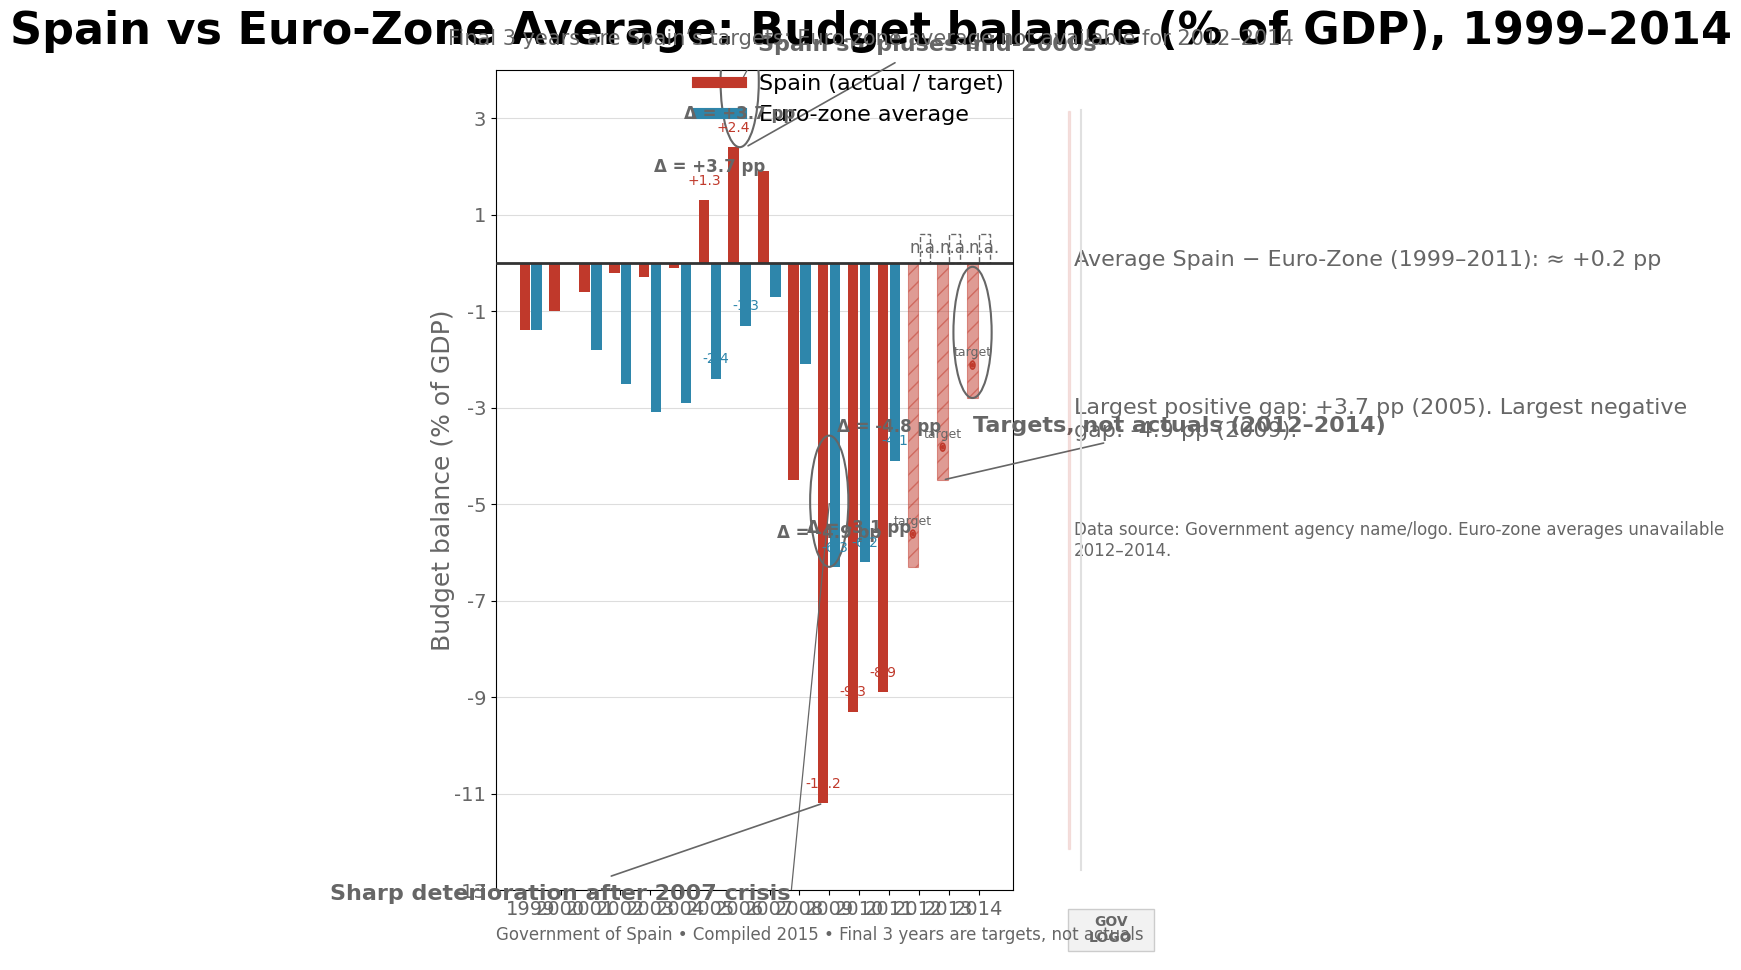

Here is the Python script that generated this plot: (Note: this script raises an exception after producing the figure.)
import numpy as np
import matplotlib.pyplot as plt
from matplotlib import patches
from matplotlib.lines import Line2D

# Data setup
years = np.array([1999,2000,2001,2002,2003,2004,2005,2006,2007,2008,2009,2010,2011,2012,2013,2014])
spain = np.array([-1.4, -1.0, -0.6, -0.2, -0.3, -0.1, 1.3, 2.4, 1.9, -4.5, -11.2, -9.3, -8.9, -6.3, -4.5, -2.8])
# Use np.nan for unavailable euro-zone averages (2012-2014)
euro_zone = np.array([-1.4, 0.0, -1.8, -2.5, -3.1, -2.9, -2.4, -1.3, -0.7, -2.1, -6.3, -6.2, -4.1, np.nan, np.nan, np.nan])

# Highlight years (for Δ labels and annotations)
delta_years = [2005, 2006, 2009, 2010, 2011]
annotation_points = {
    2006: {"text": "Spain surpluses mid-2000s", "xy_year": 2006},
    2009: {"text": "Sharp deterioration after 2007 crisis", "xy_year": 2009},
    2013: {"text": "Targets, not actuals (2012–2014)", "xy_year": 2013}
}
circle_years = [2006, 2009, 2014]  # add halos on these years

# Colors and style
color_spain = "#C0392B"   # deep red
color_ez = "#2E86AB"      # teal/blue
neutral_gray = "#666666"
bg_color = "white"

# Figure: portrait 3:4 aspect ratio. Use inches such that DPI*size ~ 900x1200, but figsize in inches suffices.
fig = plt.figure(figsize=(7.5, 10))  # approx 900x1200 px at 120 dpi
# Use GridSpec to create main chart and right-side summary box
gs = fig.add_gridspec(nrows=1, ncols=12, left=0.06, right=0.98, top=0.92, bottom=0.10, wspace=0.02)
ax = fig.add_subplot(gs[:, :9])   # main plotting area (larger)
side_ax = fig.add_subplot(gs[:, 10:12])  # summary box area (narrow)
side_ax.axis("off")

# Font settings
title_fontsize = 32
subtitle_fontsize = 15
axis_label_fontsize = 18
tick_fontsize = 14
annotation_fontsize = 16
summary_fontsize = 16
metadata_fontsize = 12
legend_fontsize = 16

plt.rcParams['font.family'] = 'sans-serif'
plt.rcParams['font.sans-serif'] = ['Arial', 'DejaVu Sans', 'Liberation Sans', 'Helvetica']

# X positions for grouped bars
x = np.arange(len(years))
group_width = 0.8
bar_width = 0.35  # approx 35-40% of group width
inter_gap = 0.05

left_positions = x - (bar_width/2 + inter_gap/2)
right_positions = x + (bar_width/2 + inter_gap/2)

# Draw bars: Spain left, Euro-zone right. For target years (2012-2014), Spain bars are semi-transparent + hatch
target_years = [2012, 2013, 2014]
is_target = np.isin(years, target_years)

# Plot Spain bars
sp_bars = ax.bar(left_positions, spain, width=bar_width, color=color_spain,
                 label="Spain (actual / target)", linewidth=0, zorder=3)
# Apply styling for target bars: reduced opacity and hatch
for i, rect in enumerate(sp_bars):
    if is_target[i]:
        rect.set_alpha(0.5)
        rect.set_hatch("//")
        rect.set_edgecolor(color_spain)
        rect.set_linewidth(0.8)

# Plot Euro-zone bars, handling NA values: where NA, draw an outlined placeholder and annotate "n.a."
ez_bars = []
for i, val in enumerate(euro_zone):
    xpos = right_positions[i]
    if np.isnan(val):
        # Draw an outlined placeholder rectangle at zero height with a dashed border to indicate missing data
        placeholder_height = 0.6  # small visible box to show placeholder (in % GDP units)
        # Place the placeholder at a small positive height above zero to avoid covering zero line
        rect = patches.Rectangle((xpos - bar_width/2, 0.0), bar_width, placeholder_height,
                                 linewidth=1.0, edgecolor=neutral_gray, facecolor='none',
                                 linestyle='dashed', zorder=2)
        ax.add_patch(rect)
        # Add "n.a." label centered
        ax.text(xpos, placeholder_height/2, "n.a.", ha='center', va='center', color=neutral_gray, fontsize=12)
    else:
        rects = ax.bar(xpos, val, width=bar_width, color=color_ez, label="Euro‑zone average", linewidth=0, zorder=2)
        ez_bars.append(rects[0])

# Zero line emphasized
ax.axhline(0, color='#333333', linewidth=2.0, zorder=4)

# Gridlines: horizontal only
# Choose y-limits based on data
min_y = min(np.nanmin(spain), np.nanmin(euro_zone[np.isfinite(euro_zone)]))
max_y = max(np.nanmax(spain), np.nanmax(euro_zone[np.isfinite(euro_zone)]))
# Add some padding
y_pad = max(1.5, (max_y - min_y) * 0.1)
ylim_low = np.floor(min_y - y_pad)
ylim_high = np.ceil(max_y + y_pad)
ax.set_ylim(ylim_low, ylim_high)

# Choose y-ticks every 2 or 5 depending on range
yrange = ylim_high - ylim_low
if yrange <= 20:
    y_step = 2
else:
    y_step = 5
yticks = np.arange(ylim_low, ylim_high + 1, y_step)
ax.set_yticks(yticks)
ax.set_yticklabels([f"{y:g}" for y in yticks], fontsize=tick_fontsize, color=neutral_gray)
ax.grid(axis='y', color='#DDDDDD', linewidth=0.8, zorder=0)
# Subtler grid (make zero line already emphasized)
ax.set_axisbelow(True)

# X-axis labels: years every 1 year but rotate if crowded
ax.set_xticks(x)
# Label every year, but if overlap, reduce rotation
ax.set_xticklabels([str(int(y)) for y in years], fontsize=tick_fontsize, rotation=0, color=neutral_gray)

# Axis label
ax.set_ylabel("Budget balance (% of GDP)", fontsize=axis_label_fontsize, color=neutral_gray)
ax.yaxis.set_label_coords(-0.08, 0.5)  # shift left slightly

# Title and subtitle
fig.suptitle("Spain vs Euro‑Zone Average: Budget balance (% of GDP), 1999–2014",
             fontsize=title_fontsize, fontweight='bold', x=0.56, y=0.98, ha='center')
fig.text(0.56, 0.945, "Final 3 years are Spain’s targets; Euro‑zone average not available for 2012–2014",
         ha='center', fontsize=subtitle_fontsize, color=neutral_gray)

# Legend: custom to avoid duplicate labels; place near top-right under title
legend_elements = [
    Line2D([0], [0], color=color_spain, lw=8, label="Spain (actual / target)"),
    Line2D([0], [0], color=color_ez, lw=8, label="Euro‑zone average")
]
ax.legend(handles=legend_elements, loc='upper right', bbox_to_anchor=(1.02, 1.02), frameon=False, fontsize=legend_fontsize)

# Δ labels for specified years and small value labels for highlighted years
for dy in delta_years:
    idx = np.where(years == dy)[0]
    if len(idx) == 0:
        continue
    i = idx[0]
    sp_val = spain[i]
    ez_val = euro_zone[i]
    if np.isnan(ez_val):
        continue
    diff = sp_val - ez_val
    diff_str = f"Δ = {diff:+.1f} pp"
    # place between the two bars
    x_mid = (left_positions[i] + right_positions[i]) / 2
    # y position above the higher of the two bars by a fraction of the y-range
    y_ref = max(sp_val, ez_val)
    y_offset = (ylim_high - ylim_low) * 0.03
    y_text = y_ref + y_offset
    ax.text(x_mid, y_text, diff_str, ha='center', va='bottom', fontsize=12, color=neutral_gray, fontweight='semibold', zorder=6)
    # small faint value labels at top of bars for highlighted years
    ax.text(left_positions[i], sp_val + y_offset/2, f"{sp_val:+.1f}", ha='center', va='bottom', fontsize=10, color=color_spain, zorder=6)
    ax.text(right_positions[i], ez_val + y_offset/2, f"{ez_val:+.1f}", ha='center', va='bottom', fontsize=10, color=color_ez, zorder=6)

# Annotations with connector lines (2-4 short inline annotations)
# 1) Spain surpluses mid-2000s (anchor to 2006)
ay = annotation_points[2006]
i = np.where(years == ay["xy_year"])[0][0]
x_anno = right_positions[i] + 0.4  # place text to the right of pair
y_anchor = max(spain[i], euro_zone[i])  # attach to top of higher bar
ax.annotate(ay["text"], xy=(right_positions[i], y_anchor), xytext=(x_anno, y_anchor + 2.0),
            fontsize=annotation_fontsize, fontweight='bold', color=neutral_gray,
            arrowprops=dict(arrowstyle="-", color=neutral_gray, linewidth=1.2),
            bbox=dict(boxstyle="round,pad=0.3", fc="white", ec="none", alpha=0.0))

# 2) Sharp deterioration after 2007 crisis (anchor to 2009)
ay = annotation_points[2009]
i = np.where(years == ay["xy_year"])[0][0]
x_anno = left_positions[i] - 1.1
y_anchor = min(spain[i], euro_zone[i])
ax.annotate(ay["text"], xy=(left_positions[i], y_anchor), xytext=(x_anno, y_anchor - 2.0),
            fontsize=annotation_fontsize, fontweight='bold', color=neutral_gray,
            arrowprops=dict(arrowstyle="-", color=neutral_gray, linewidth=1.2),
            bbox=dict(boxstyle="round,pad=0.3", fc="white", ec="none", alpha=0.0), ha='right')

# 3) Targets note (anchor to 2013 target pair)
ay = annotation_points[2013]
i = np.where(years == ay["xy_year"])[0][0]
x_anno = right_positions[i] + 0.6
y_anchor = spain[i]
ax.annotate(ay["text"], xy=(left_positions[i], y_anchor), xytext=(x_anno, y_anchor + 1.0),
            fontsize=annotation_fontsize, fontweight='bold', color=neutral_gray,
            arrowprops=dict(arrowstyle="-", color=neutral_gray, linewidth=1.2),
            bbox=dict(boxstyle="round,pad=0.3", fc="white", ec="none", alpha=0.0), ha='left')

# Circular halos and connector lines on 2006, 2009, 2014
for cy in circle_years:
    idx = np.where(years == cy)[0]
    if len(idx) == 0:
        continue
    i = idx[0]
    # center x between bars (for 2014 EZ missing, center near Spain bar)
    if np.isnan(euro_zone[i]):
        center_x = left_positions[i]
        top_y = spain[i]
    else:
        center_x = (left_positions[i] + right_positions[i]) / 2
        top_y = max(spain[i], euro_zone[i])
    # position circle slightly above top_y
    center_y = top_y + (ylim_high - ylim_low) * 0.08
    # radius in data coordinates: a fraction of x-axis spacing and y-range
    radius_x = 0.8
    radius_y = (ylim_high - ylim_low) * 0.10
    circ = patches.Ellipse((center_x, center_y), width=radius_x*1.6, height=radius_y*1.6,
                           edgecolor=neutral_gray, facecolor='none', linewidth=1.5, zorder=5)
    ax.add_patch(circ)
    # connector line to annotation if exists (for example 2006 and 2009 already have annotations)
    if cy in [2006, 2009]:
        # draw a thin line to the annotation text position (we used xytext above)
        if cy == 2006:
            text_xy = (right_positions[i] + 0.4, max(spain[i], euro_zone[i]) + 2.0)
        else:
            text_xy = (left_positions[i] - 1.1, min(spain[i], euro_zone[i]) - 2.0)
        line = Line2D([center_x, text_xy[0]], [center_y - 0.05, text_xy[1]], linewidth=0.9, color=neutral_gray, zorder=4)
        ax.add_line(line)

# Target icons (small bullseye) above 2012-2014 Spain bars
for ty in target_years:
    i = np.where(years == ty)[0][0]
    x_pos = left_positions[i]
    y_top = spain[i]
    icon_center_y = y_top + (ylim_high - ylim_low) * 0.04
    # Draw small target: two concentric circles
    outer = patches.Circle((x_pos, icon_center_y), 0.08, edgecolor=color_spain, facecolor='none', linewidth=1.2, zorder=8)
    inner = patches.Circle((x_pos, icon_center_y), 0.04, edgecolor=color_spain, facecolor=color_spain, linewidth=0.8, zorder=9)
    ax.add_patch(outer)
    ax.add_patch(inner)
    # tiny label "target" above icon
    ax.text(x_pos, icon_center_y + 0.12, "target", ha='center', va='bottom', fontsize=9, color=neutral_gray, zorder=9)

# Vertical thin divider between main chart and summary box
divider_x = 0.905  # in figure coordinates approximate; use side_ax position
fig.subplots_adjust(right=0.98)
# Draw a thin divider line using fig.lines in figure coordinates
fig.lines.append(Line2D([0.84, 0.84], [0.12, 0.88], transform=fig.transFigure, color='#E0E0E0', linewidth=1.5, zorder=2))

# Summary box content on right side (side_ax)
# Draw a rounded rectangle as background for the summary box
sb_x0, sb_y0, sb_w, sb_h = 0.0, 0.08, 1.0, 0.84
rect = patches.FancyBboxPatch((sb_x0, sb_y0), sb_w, sb_h,
                              boxstyle="round,pad=0.4", ec='none', fc='none', transform=side_ax.transAxes)
side_ax.add_patch(rect)

# Compose summary lines
avg_diff = np.nanmean(spain[:13] - euro_zone[:13])  # 1999-2011 average diff
avg_str = f"Average Spain − Euro‑Zone (1999–2011): ≈ {avg_diff:+.1f} pp"
peaks = [(2005, spain[years.tolist().index(2005)] - euro_zone[years.tolist().index(2005)]),
         (2006, spain[years.tolist().index(2006)] - euro_zone[years.tolist().index(2006)])]
# find largest positive gap and largest negative gap across 1999-2011
diffs_1999_2011 = (spain[:13] - euro_zone[:13])
max_pos_idx = np.nanargmax(diffs_1999_2011)
max_neg_idx = np.nanargmin(diffs_1999_2011)
max_pos_year = int(years[max_pos_idx])
max_neg_year = int(years[max_neg_idx])
max_pos_val = diffs_1999_2011[max_pos_idx]
max_neg_val = diffs_1999_2011[max_neg_idx]
line2 = f"Largest positive gap: {max_pos_val:+.1f} pp ({max_pos_year}). Largest negative gap: {max_neg_val:+.1f} pp ({max_neg_year})."

# Data source small line
line3 = "Data source: Government agency name/logo. Euro‑zone averages unavailable 2012–2014."

# Place text inside side_ax
side_ax.text(0.02, 0.78, avg_str, fontsize=summary_fontsize, color=neutral_gray, va='top', wrap=True)
side_ax.text(0.02, 0.60, line2, fontsize=summary_fontsize, color=neutral_gray, va='top', wrap=True)
side_ax.text(0.02, 0.45, line3, fontsize=12, color=neutral_gray, va='top', wrap=True)

# Add a thin vertical colored accent bar to align with government brand color
side_ax.add_patch(patches.Rectangle((-0.035, 0.05), 0.02, 0.9, transform=side_ax.transAxes, color=color_spain, alpha=0.12, clip_on=False))

# Source & metadata line bottom-left of figure
fig.text(0.06, 0.05, "Government of Spain • Compiled 2015 • Final 3 years are targets, not actuals",
         fontsize=metadata_fontsize, color=neutral_gray, ha='left')

# Logo / branding: place a modest placeholder logo at lower-right corner
logo_ax = fig.add_axes([0.82, 0.03, 0.12, 0.06])  # in figure coordinates
logo_ax.axis('off')
# Represent a simple government crest with a box and text (placeholder)
logo_ax.add_patch(patches.Rectangle((0.02, 0.15), 0.96, 0.7, facecolor='#F2F2F2', edgecolor='#CCCCCC'))
logo_ax.text(0.5, 0.5, "GOV\nLOGO", ha='center', va='center', fontsize=10, fontweight='bold', color=neutral_gray)

# Tight layout adjustments
plt.subplots_adjust(left=0.08, right=0.84, top=0.94, bottom=0.10)

# Ensure everything renders cleanly
plt.savefig("generated/spain_factor3_bar3/spain_factor3_bar3_design.png", dpi=300, bbox_inches="tight")